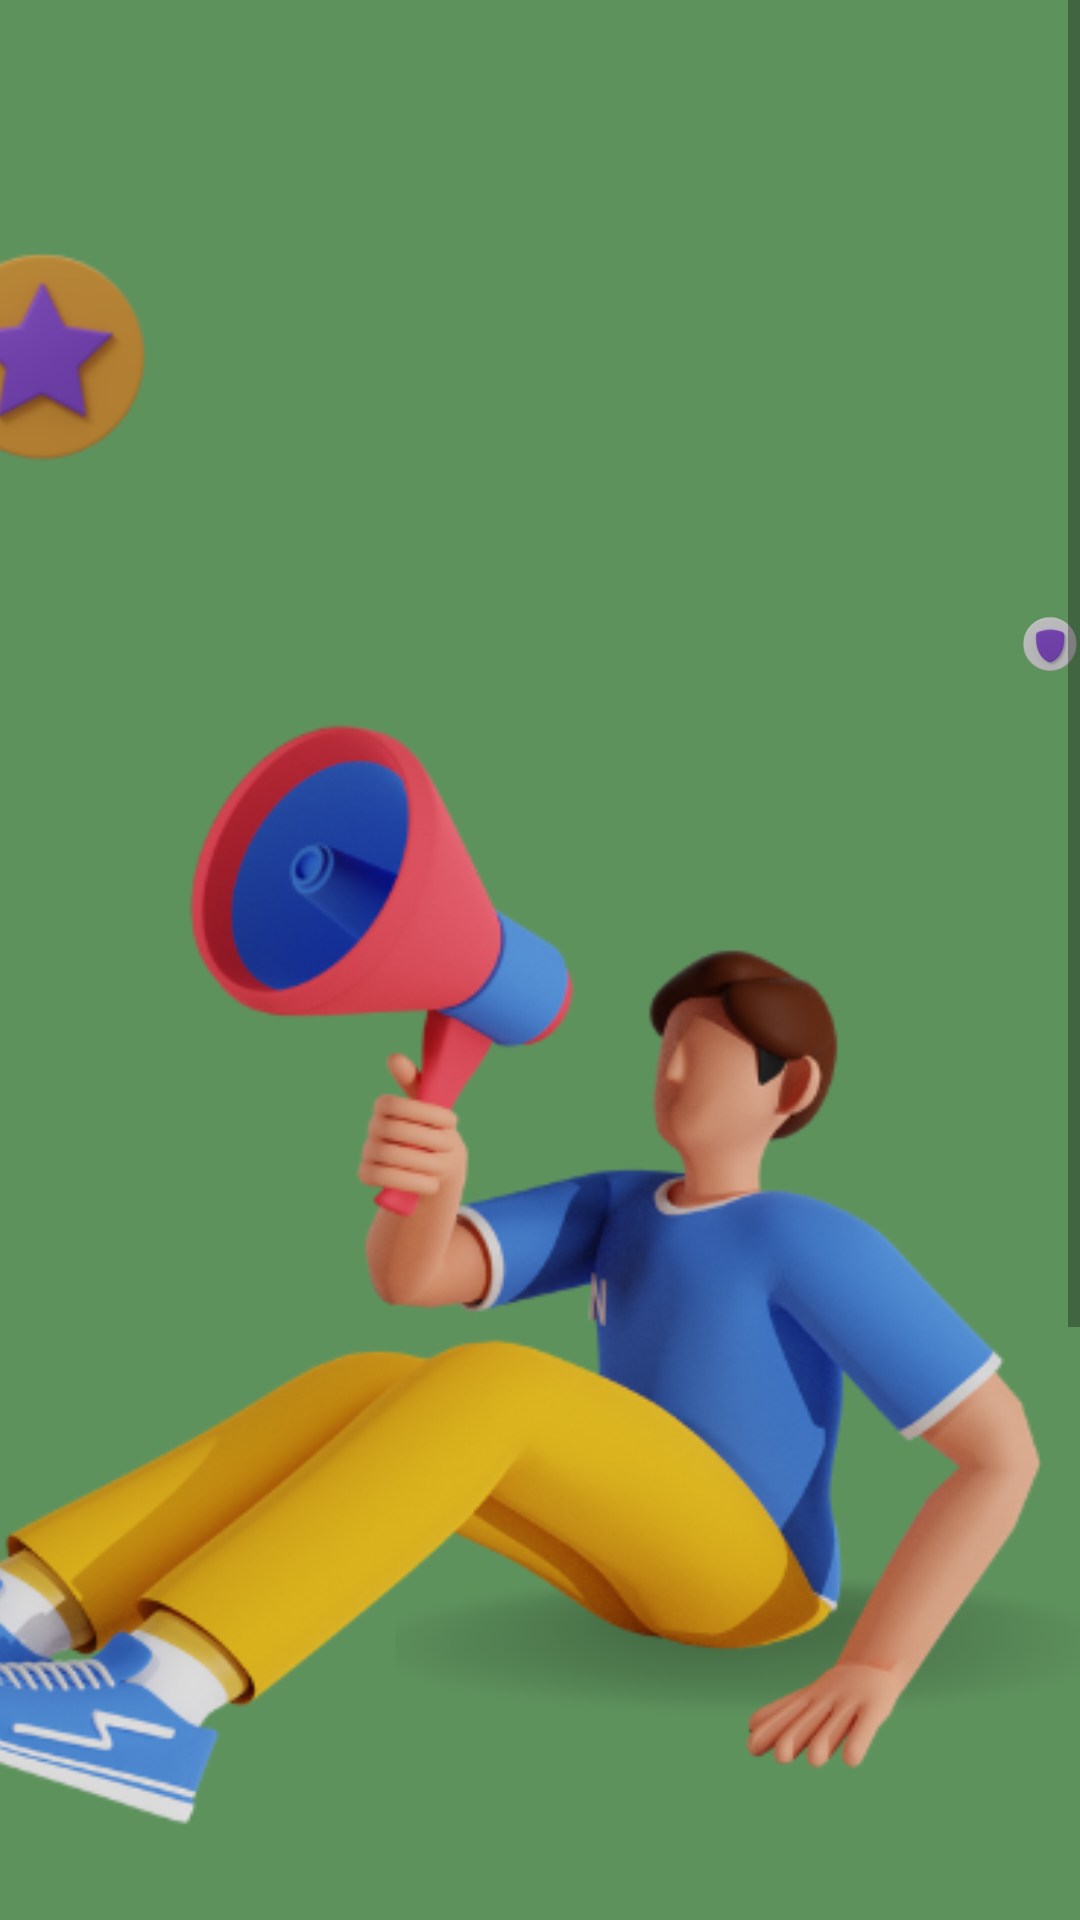

Reconstruct the res/layout file that produces this screen, plus the resources it refers to.
<!-- AndroidManifest.xml: application theme AppTheme -->
<!-- res/layout/opening_screen_3.xml -->
<?xml version="1.0" encoding="utf-8"?>
<androidx.constraintlayout.widget.ConstraintLayout xmlns:android="http://schemas.android.com/apk/res/android"
	xmlns:app="http://schemas.android.com/apk/res-auto"
	xmlns:tools="http://schemas.android.com/tools"
	android:layout_width="match_parent"
	android:layout_height="match_parent"
	tools:context=".OpeningScreen3Activity">

	<ScrollView
		android:id="@+id/opening_screen_3"
		android:layout_width="match_parent"
		android:layout_height="match_parent" >

		<RelativeLayout
			android:id="@+id/content_container"
			android:layout_width="wrap_content" 
			android:layout_height="wrap_content" >

			<View
				android:id="@+id/_bg__opening_screen_3"
				android:background="@drawable/_bg__opening_screen_3_shape"
				android:layout_marginStart="0dp"
				android:layout_marginTop="0dp"
				android:layout_width="428dp"
				android:layout_height="926dp" />

			<ImageView
				android:id="@+id/referensi_ui__1__1_os3"
				android:src="@drawable/referensi_ui__1__1"
				android:contentDescription="referensi_ui__1__1_os3"
				android:layout_marginStart="340dp"
				android:layout_marginTop="174dp"
				android:layout_width="80dp"
				android:layout_height="81.65dp" />

			<ImageView
				android:id="@+id/referensi_ui__1__2_0s3"
				android:src="@drawable/referensi_ui__1__2"
				android:contentDescription="referensi_ui__1__2_0s3"
				android:layout_marginStart="-19dp"
				android:layout_marginTop="78dp"
				android:layout_width="80dp"
				android:layout_height="81.65dp" />

			<View
				android:id="@+id/rectangle_os3"
				android:background="@drawable/rectangle_os3_shape"
				android:layout_marginStart="139dp"
				android:layout_marginTop="905dp"
				android:layout_width="151dp"
				android:layout_height="5dp" />

			<TextView
				android:id="@+id/get_personalized_recommendations_for_your_food_and_medicine_needs_"
				android:textStyle="bold"
				android:layout_gravity="center_horizontal|center"
				android:gravity="center"
				android:textSize="18sp"
				android:textColor="@color/rectangle_os3_color"
				android:layout_marginLeft="32dp"
				android:layout_marginTop="667dp"
				android:layout_width="372dp"
				android:layout_height="67dp"
				android:text="@string/get_personalized_recommendations_for_your_food_and_medicine_needs__string" />


			<RelativeLayout
				android:id="@+id/group_35012_os3"
				android:layout_marginTop="776dp"
				android:layout_marginStart="171dp"
				android:layout_width="wrap_content"
				android:layout_height="wrap_content" >

				<View
					android:id="@+id/ellipse_111"
					android:background="@drawable/ellipse_111_shape"
					android:layout_marginStart="0dp"
					android:layout_marginTop="0dp"
					android:layout_width="7dp"
					android:layout_height="7dp" />

				<View
					android:id="@+id/ellipse_112"
					android:background="@drawable/ellipse_112_shape"
					android:layout_marginStart="18dp"
					android:layout_marginTop="0dp"
					android:layout_width="7dp"
					android:layout_height="7dp" />

				<ImageView
					android:id="@+id/rectangle_4215"
					android:src="@drawable/rectangle_4215"
					android:contentDescription="rectangle_4215"
					android:layout_marginStart="36dp"
					android:layout_marginTop="0dp"
					android:layout_width="50dp"
					android:layout_height="7dp" />

			</RelativeLayout>

			<ImageView
				android:id="@+id/referensi_ui_os3"
				android:src="@drawable/referensi_ui_os3"
				android:contentDescription="referensi_ui_os3"
				android:layout_marginStart="-58dp"
				android:layout_marginTop="187dp"
				android:layout_width="500dp"
				android:layout_height="500dp" />


			<RelativeLayout
				android:id="@+id/group_35011_os3"
				android:layout_marginTop="805dp"
				android:layout_marginStart="90dp"
				android:layout_width="wrap_content"
				android:layout_height="wrap_content" >

				<View
					android:id="@+id/rectangle_4216"
					android:background="@drawable/rectangle_4216_os2_shape"
					android:layout_marginStart="0dp"
					android:layout_marginTop="0dp"
					android:layout_width="249dp"
					android:layout_height="53dp" />

				<TextView
					android:id="@+id/let_s_get_started__"
					android:layout_width="249dp"
					android:layout_height="53dp"
					android:layout_gravity="center_horizontal|center"
					android:layout_marginLeft="0dp"
					android:layout_marginTop="0dp"
					android:gravity="center"
					android:text="@string/let_s_get_started___string"
					android:textColor="@color/next_color"
					android:textSize="20sp"
					android:textStyle="bold" />

			</RelativeLayout>

		</RelativeLayout>

	</ScrollView>
</androidx.constraintlayout.widget.ConstraintLayout>
<!-- resources referenced by this layout -->
<resources>
  <color name="next_color">#534B4B</color>
  <color name="rectangle_os3_color">#FFFFFF</color>
  <!-- drawable _bg__opening_screen_3_shape (drawable-nodpi) -->
  <?xml version="1.0" encoding="utf-8"?>
  <shape xmlns:android="http://schemas.android.com/apk/res/android"
  	android:shape="rectangle" >
  	<solid android:color="@color/_bg__opening_screen_3_color" />
  </shape>
  <!-- drawable ellipse_111_shape (drawable-nodpi) -->
  <?xml version="1.0" encoding="utf-8"?>
  <shape xmlns:android="http://schemas.android.com/apk/res/android"
  	android:shape="oval" >
  	<solid android:color="@color/ellipse_111_color" />
  </shape>
  <!-- drawable ellipse_112_shape (drawable-nodpi) -->
  <?xml version="1.0" encoding="utf-8"?>
  <shape xmlns:android="http://schemas.android.com/apk/res/android"
  	android:shape="oval" >
  	<solid android:color="@color/ellipse_111_color" />
  </shape>
  <!-- drawable rectangle_4215: png bitmap (drawable, 182 bytes) -->
  <!-- drawable rectangle_4216_os2_shape (drawable-nodpi) -->
  <?xml version="1.0" encoding="utf-8"?>
  <shape xmlns:android="http://schemas.android.com/apk/res/android"
  	android:shape="rectangle" >
  	<corners android:radius="10dp" />
  	<solid android:color="@color/rectangle_os2_color" />
  </shape>
  <!-- drawable rectangle_os3_shape (drawable-nodpi) -->
  <?xml version="1.0" encoding="utf-8"?>
  <shape xmlns:android="http://schemas.android.com/apk/res/android"
  	android:shape="rectangle" >
  	<corners android:radius="50dp" />
  	<solid android:color="@color/rectangle_os3_color" />
  </shape>
  <!-- drawable referensi_ui__1__1: png bitmap (drawable, 5249 bytes) -->
  <!-- drawable referensi_ui__1__2: png bitmap (drawable, 4996 bytes) -->
  <!-- drawable referensi_ui_os3: png bitmap (drawable, 123713 bytes) -->
  <string name="get_personalized_recommendations_for_your_food_and_medicine_needs__string">Get personalized recommendations for your food and medicine needs.</string>
  <string name="let_s_get_started___string">Lets Get Started &gt;</string>
  <color name="_bg__opening_screen_3_color">#5E925D</color>
  <color name="ellipse_111_color">#A6A6A6</color>
  <color name="rectangle_os2_color">#FFFFFF</color>
</resources>
